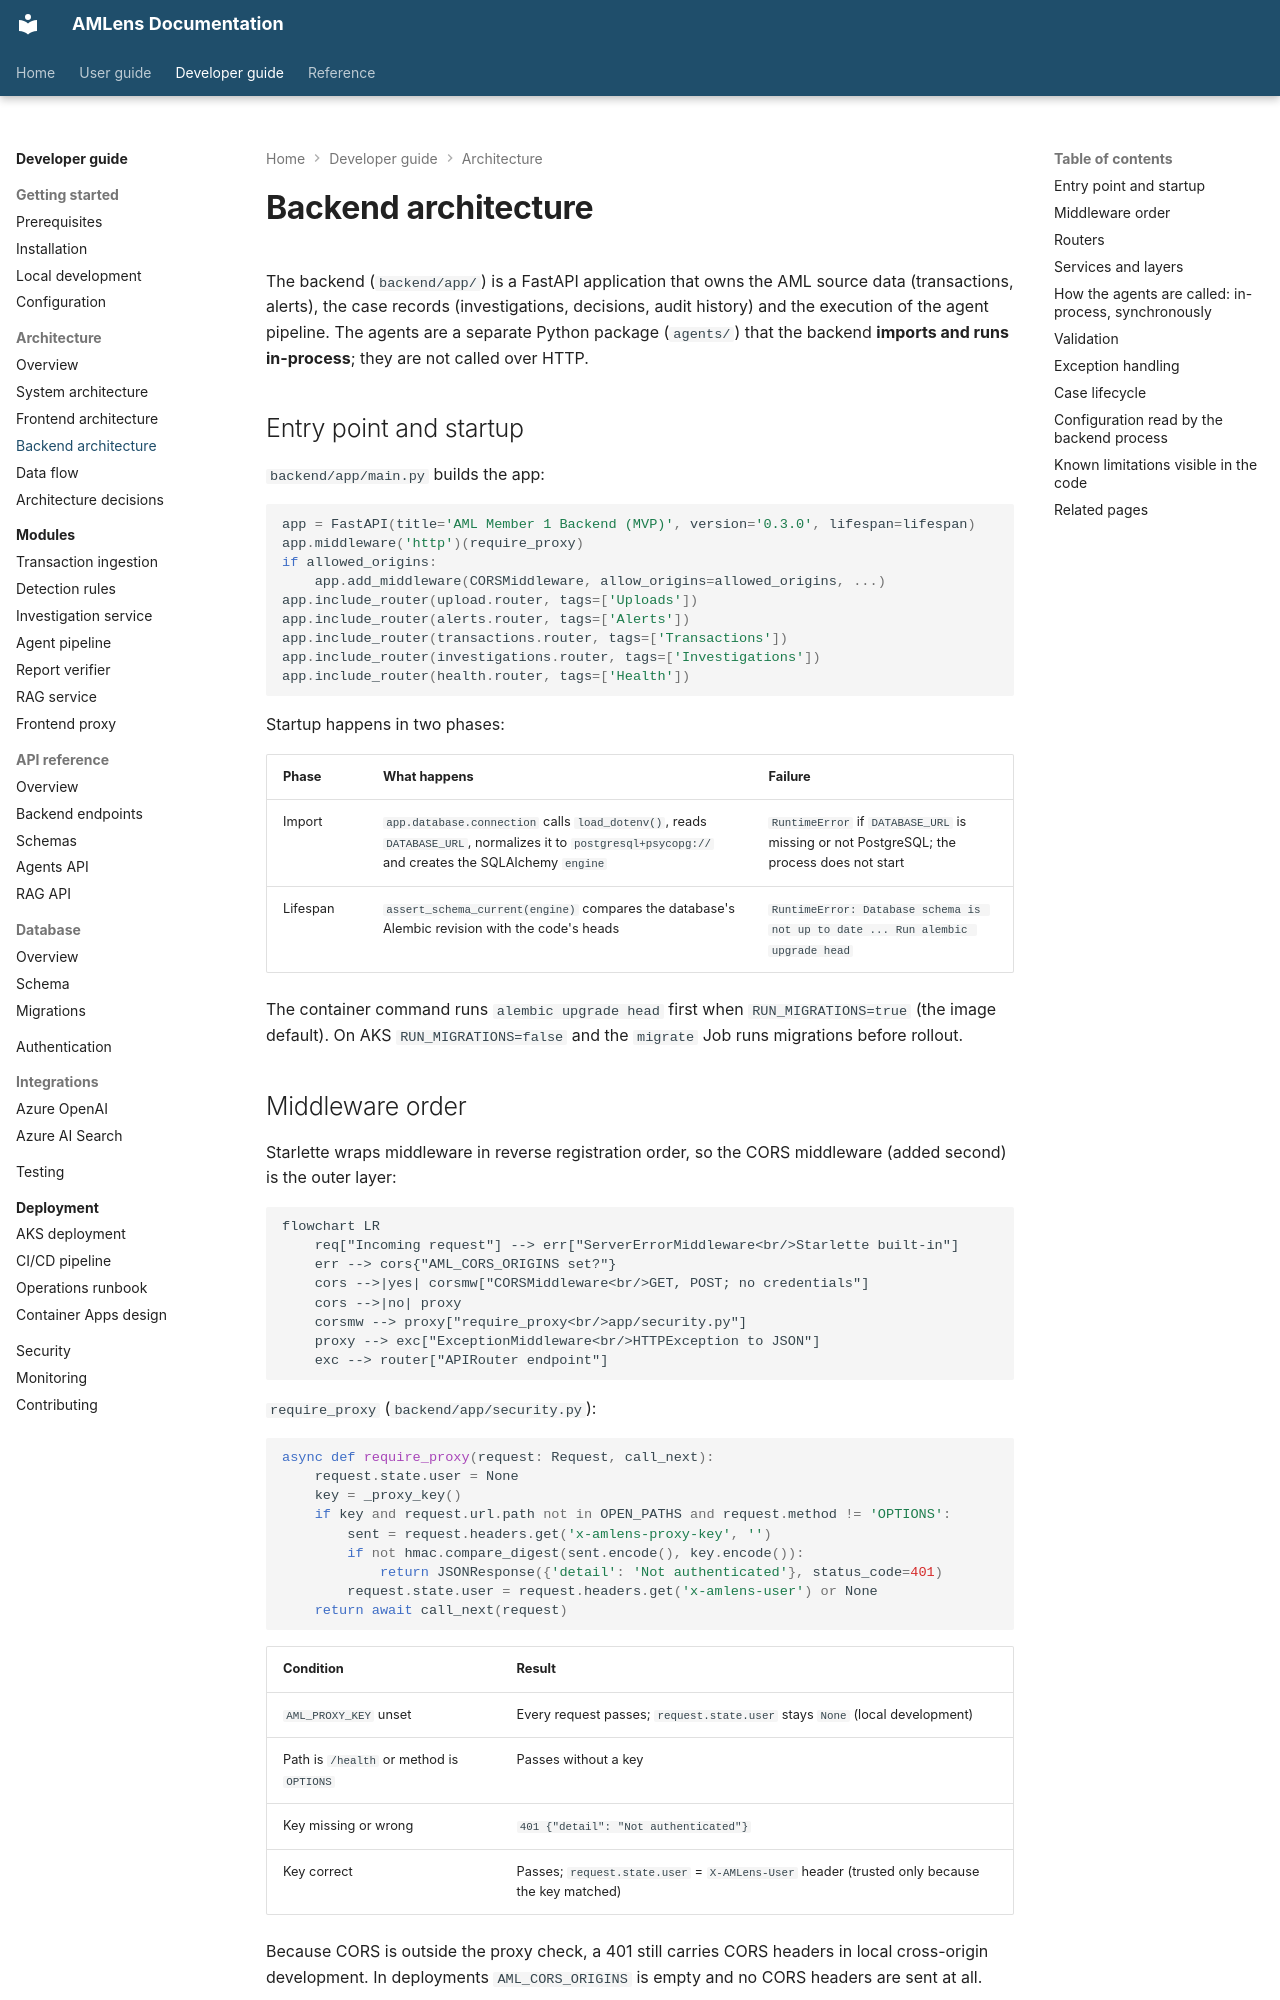

repository: silvrfur/AMLens · page: developer-guide/architecture/backend-architecture/index.html · generator: mkdocs

---
audience: developer
---

# Backend architecture

The backend (`backend/app/`) is a FastAPI application that owns the AML source data
(transactions, alerts), the case records (investigations, decisions, audit history) and the
execution of the agent pipeline. The agents are a separate Python package (`agents/`) that the
backend **imports and runs in-process**; they are not called over HTTP.

## Entry point and startup

`backend/app/main.py` builds the app:

```python
app = FastAPI(title='AML Member 1 Backend (MVP)', version='0.3.0', lifespan=lifespan)
app.middleware('http')(require_proxy)
if allowed_origins:
    app.add_middleware(CORSMiddleware, allow_origins=allowed_origins, ...)
app.include_router(upload.router, tags=['Uploads'])
app.include_router(alerts.router, tags=['Alerts'])
app.include_router(transactions.router, tags=['Transactions'])
app.include_router(investigations.router, tags=['Investigations'])
app.include_router(health.router, tags=['Health'])
```

Startup happens in two phases:

| Phase | What happens | Failure |
|---|---|---|
| Import | `app.database.connection` calls `load_dotenv()`, reads `DATABASE_URL`, normalizes it to `postgresql+psycopg://` and creates the SQLAlchemy `engine` | `RuntimeError` if `DATABASE_URL` is missing or not PostgreSQL; the process does not start |
| Lifespan | `assert_schema_current(engine)` compares the database's Alembic revision with the code's heads | `RuntimeError: Database schema is not up to date ... Run alembic upgrade head` |

The container command runs `alembic upgrade head` first when `RUN_MIGRATIONS=true` (the image
default). On AKS `RUN_MIGRATIONS=false` and the `migrate` Job runs migrations before rollout.
